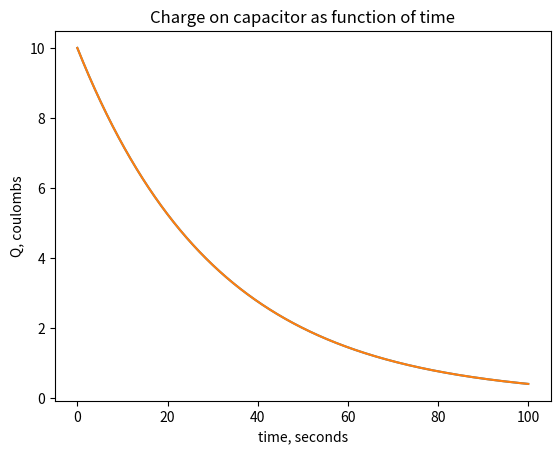

Write the Python code that produced this figure.
# ODE, Euler's Method

import numpy as np
import matplotlib.pyplot as plt

def update(charge,step,T):
    Qnew = np.add(charge,-(charge/T)*step)
    return Qnew
        
R = 30		#Ohms
C = 1     	#Farrads
T = R + C  	#Time Constant

charge = np.array([10])    
step = 0.001
Q = []

for i in range(100000):                             
    charge = update(charge, step, T)
    Q.append(charge)
t = np.arange(len(Q))*step

plt.plot(t, Q)
plt.ylabel('Q, coulombs')
plt.xlabel('time, seconds')
plt.title("Charge on Capacitor vs Time")
plt.show

plt.savefig("ChargevsTimeEuler.png")

# Different Initial Conditions:

R = 30    
C = 1     
T = R + C  

charge = np.array([10])     
step = 0.001
Q = []

for i in range(100000):                              
    charge = update(charge,step,T)
    Q.append(charge)
t = np.arange(len(Q))*step

plt.plot(t,Q)
plt.ylabel('Q, coulombs')
plt.xlabel('time, seconds')
plt.title("Charge on capacitor as function of time")
plt.show

plt.savefig("ChargevsTimeEuler2.png")
